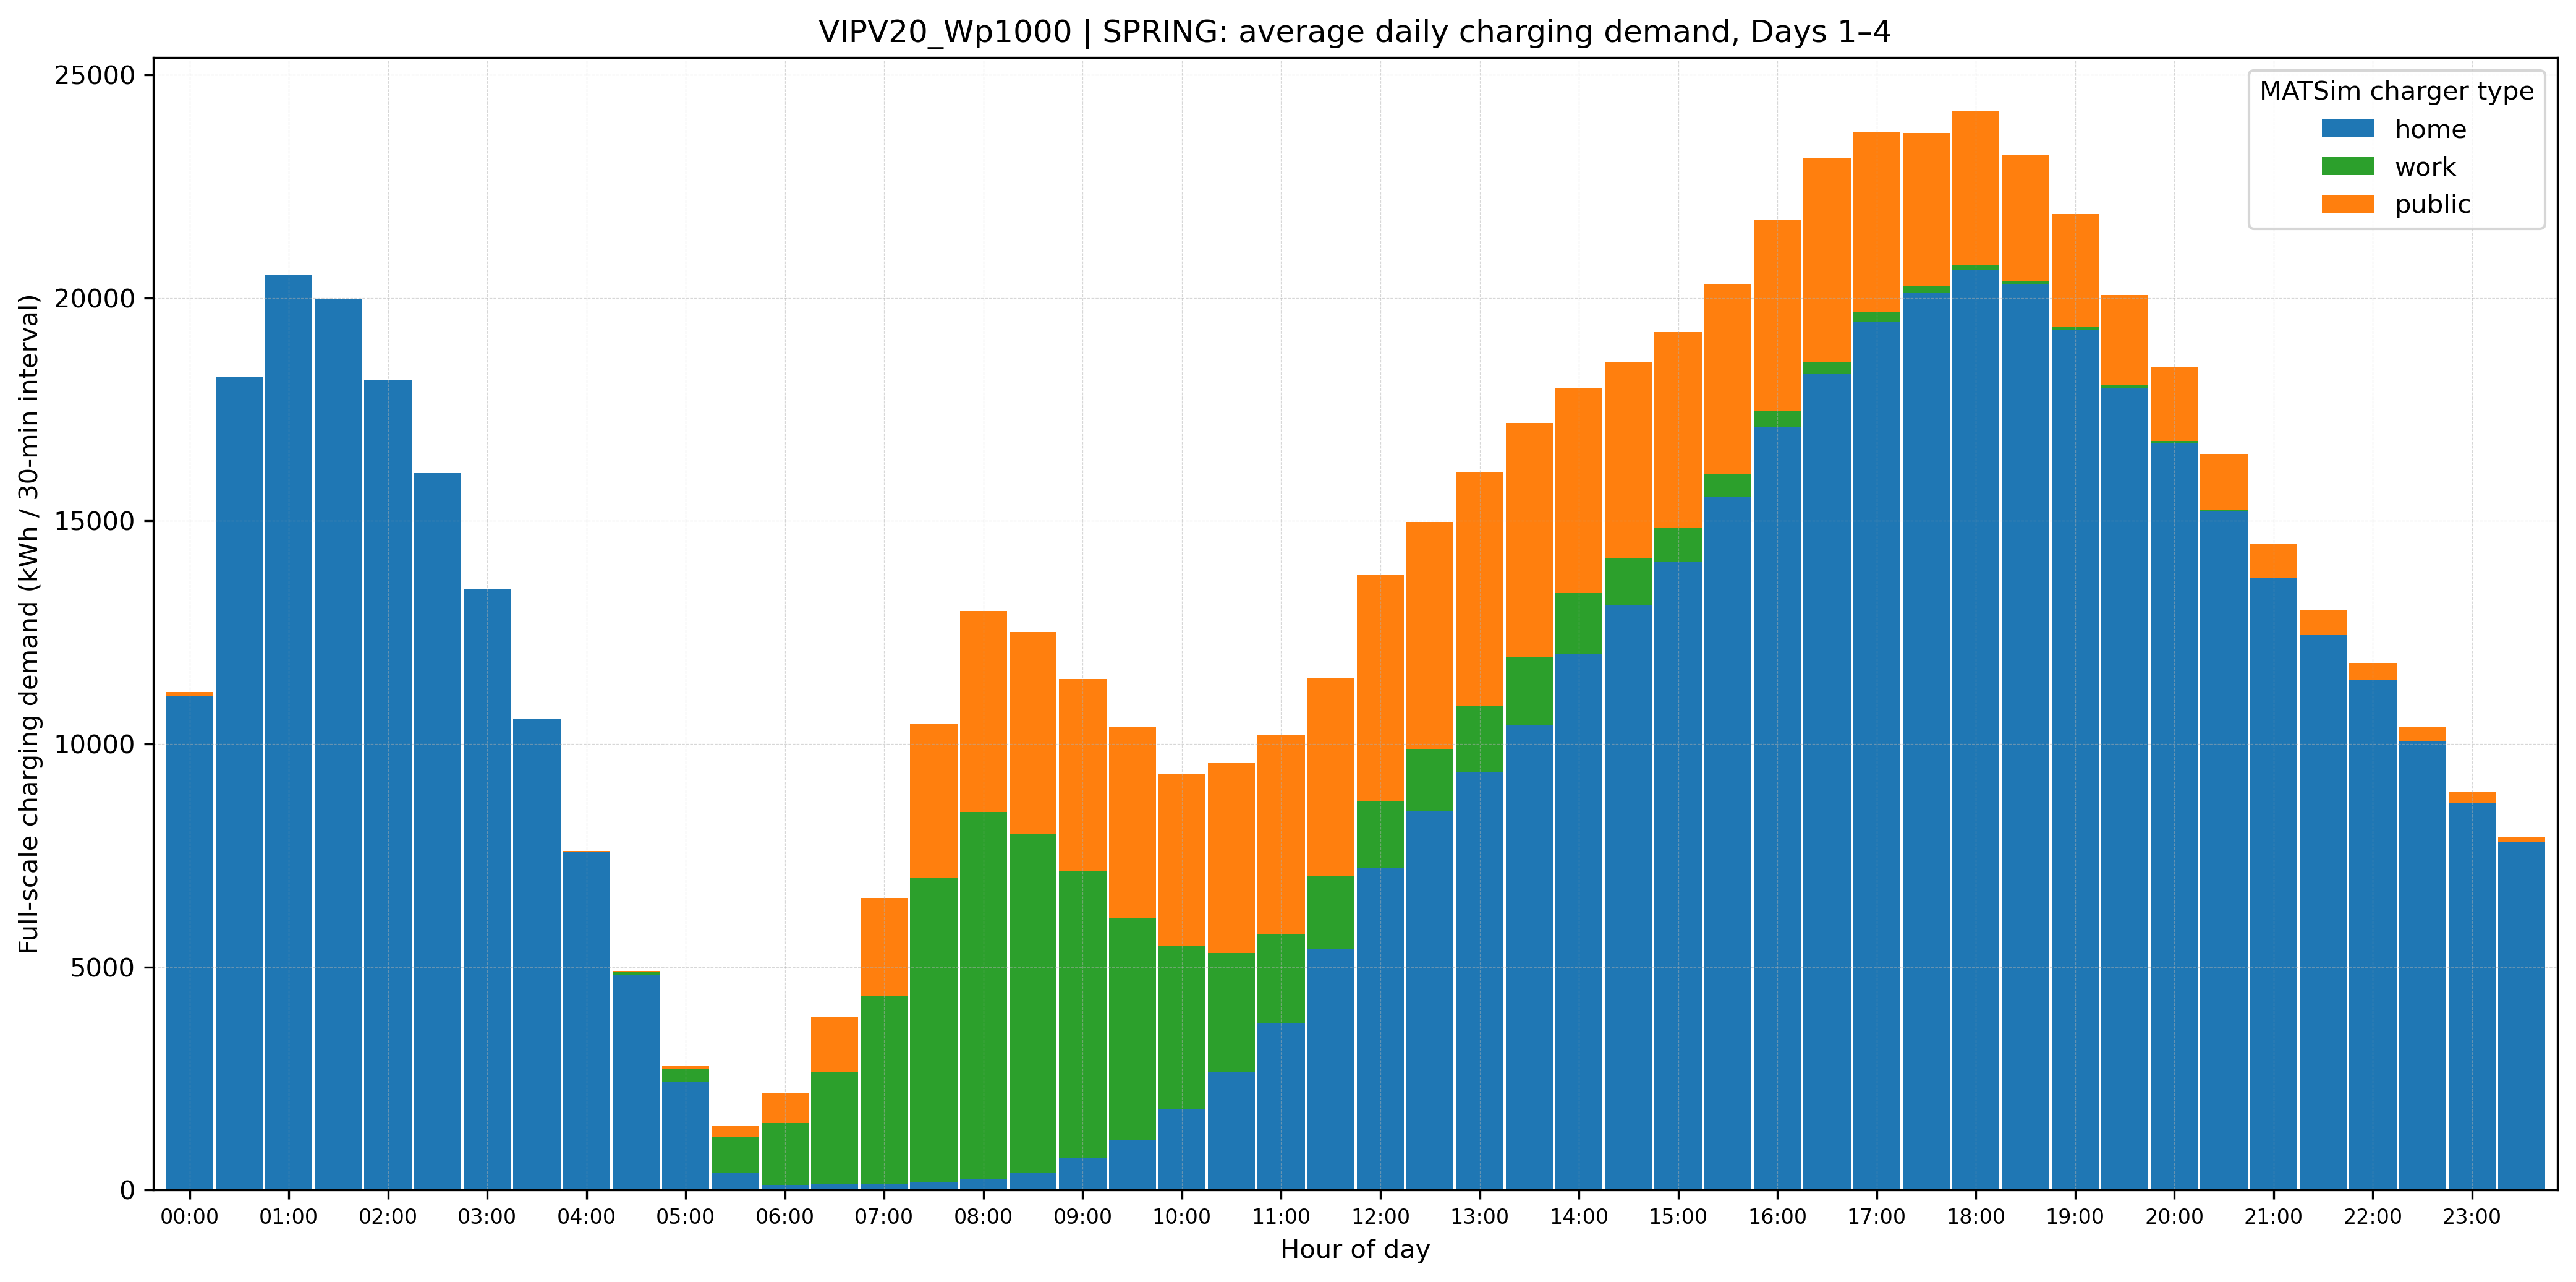

The data file committed next to this chart (first rows):
TimeIndex, home, work, public
1, 11081, 0.0, 82.47
2, 18214, 0.0, 25
3, 20517, 0.0, 0.0
4, 19976, 0.0, 0.0
5, 18166, 0.0, 0.0
6, 16072, 0.0, 0.0
7, 13480, 0.0, 0.0
8, 10573, 0.0, 0.0
9, 7586, 1.083, 11.39
10, 4834, 54.16, 23.41
11, 2435, 290.6, 46.46
12, 381.6, 814.1, 237.6
13, 119, 1386, 657.1
14, 124.4, 2519, 1246
15, 138.1, 4211, 2195
16, 162.7, 6836, 3447
17, 253.7, 8214, 4513
18, 373.7, 7616, 4520
19, 711.1, 6451, 4297
20, 1128, 4964, 4300
21, 1825, 3655, 3838
22, 2647, 2669, 4259
23, 3750, 1989, 4466
24, 5391, 1644, 4445
25, 7226, 1492, 5070
26, 8488, 1400, 5082
27, 9373, 1472, 5238
28, 10431, 1525, 5233
29, 12002, 1374, 4603
30, 13112, 1056, 4382
31, 14091, 764.1, 4377
32, 15544, 494.1, 4257
33, 17115, 345.5, 4292
34, 18301, 267.9, 4568
35, 19459, 218.2, 4049
36, 20121, 139.9, 3438
37, 20625, 99.02, 3455
38, 20309, 64.08, 2834
39, 19294, 45.99, 2540
40, 17971, 71.03, 2026
41, 16742, 55.25, 1641
42, 15224, 22.91, 1252
43, 13708, 13.94, 773
44, 12435, 2.846, 549.2
45, 11437, 0.0, 373.8
46, 10056, 0.0, 315.6
47, 8688, 0.0, 227.2
48, 7796, 0.0, 129
